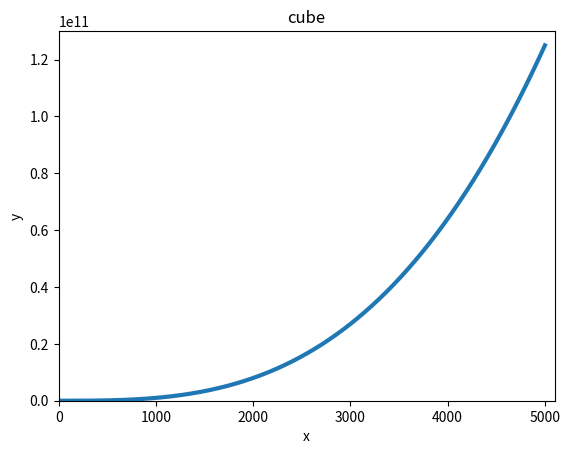

Here is the Python script that generated this plot:
import matplotlib.pyplot as plt

x_value = list(range(1, 5001))
y_value = [x**3 for x in x_value]
plt.plot(x_value, y_value, linewidth=3)
plt.title("cube")
plt.xlabel("x")
plt.ylabel("y")
plt.axis([0, 5100, 0, 130000000000])
plt.show()
